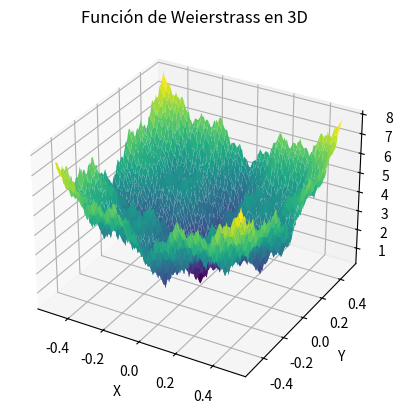

Generate this figure with matplotlib:
import numpy as np
import matplotlib.pyplot as plt

def wierstrass(x, y, a, b, k_max):
    result = 0
    for k in range(k_max):
        result += (a**k * np.cos(2 * np.pi * b**k * (x + 0.5)) - a**k*np.cos(np.pi*b**k)) + (a**k * np.cos(2 * np.pi * b**k * (y + 0.5)) - a**k*np.cos(np.pi*b**k))
    return result

fig = plt.figure()
ax = fig.add_subplot(111, projection='3d')

x = np.linspace(-0.5, 0.5, 150)
y = np.linspace(-0.5, 0.5, 150)
x, y = np.meshgrid(x, y)
z = wierstrass(x, y, a=0.5, b=3, k_max=20)

print(z.min())
ax.plot_surface(x, y, z, cmap='viridis')
ax.set_xlabel('X')
ax.set_ylabel('Y')
ax.set_zlabel('Z')
ax.set_title('Función de Weierstrass en 3D')
plt.show()
